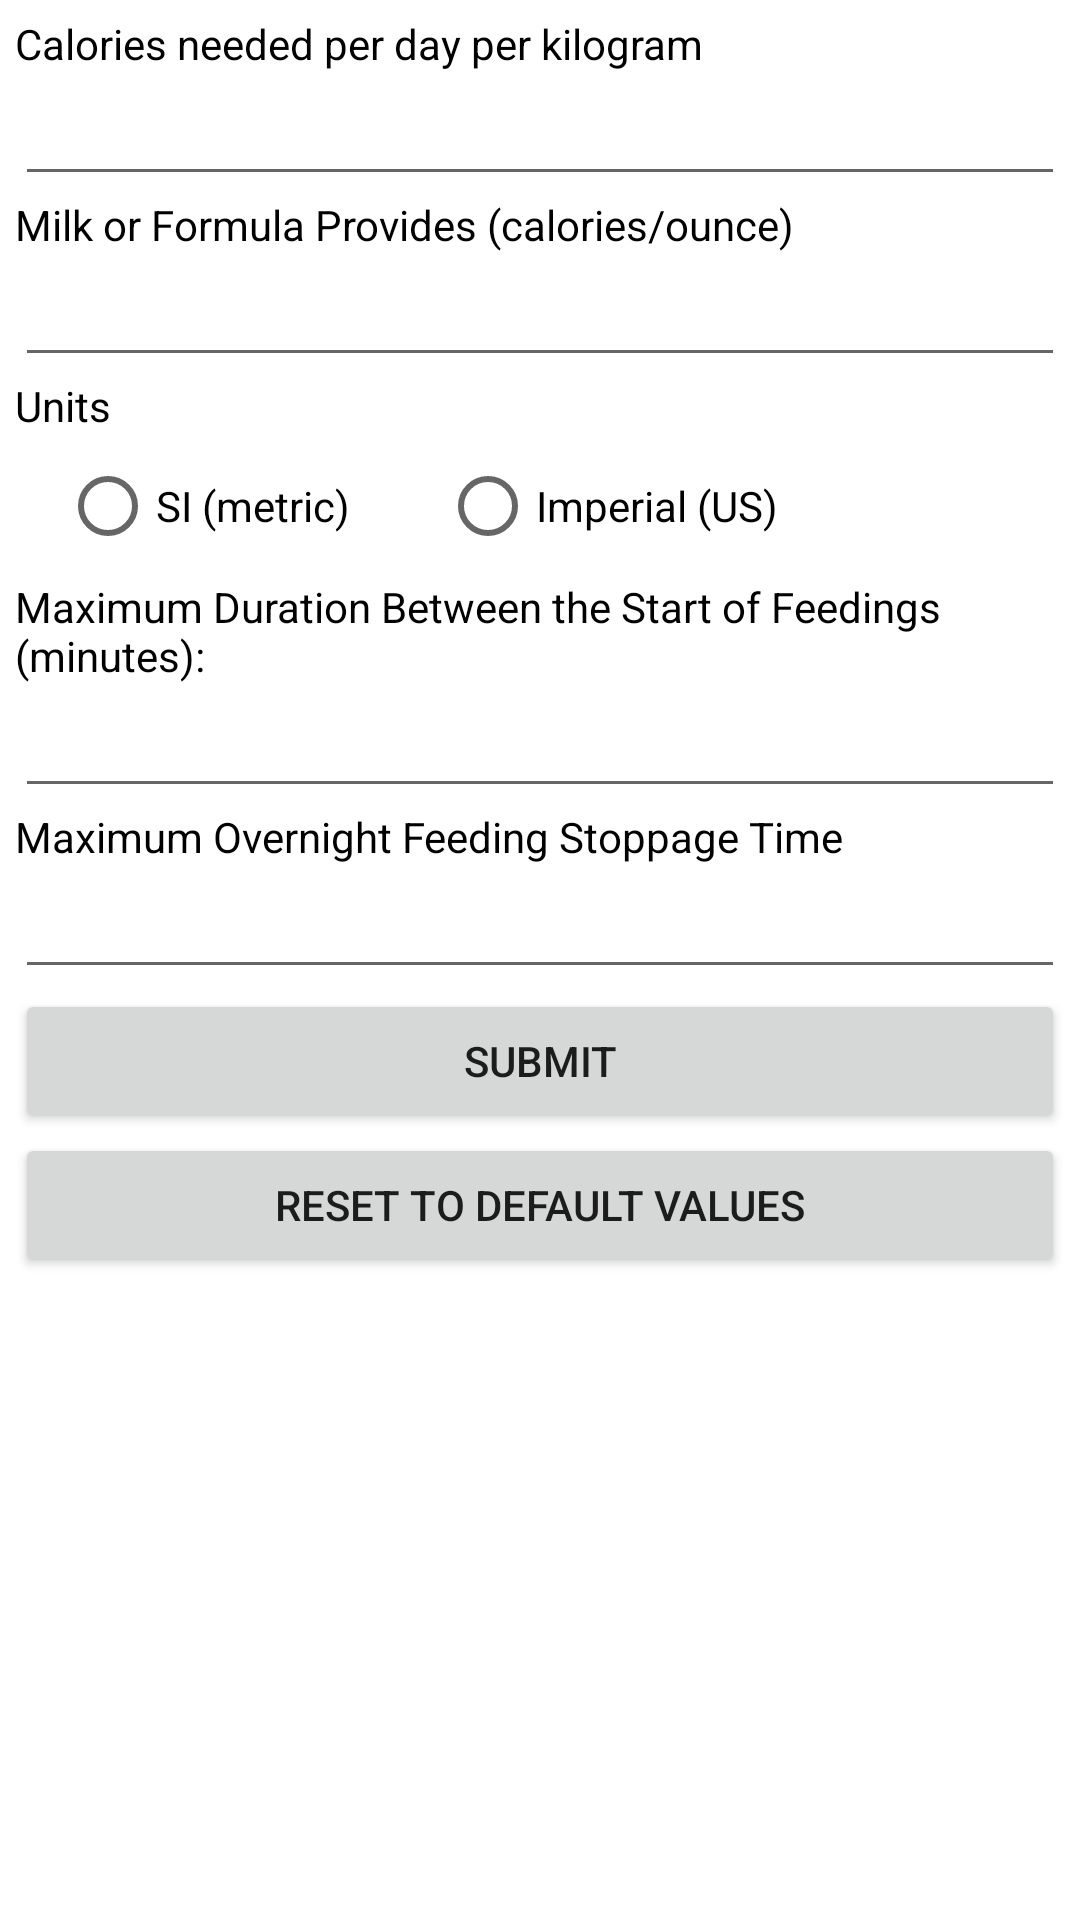

Produce the Android XML layout that renders to this screen, including the resource entries it uses.
<!-- AndroidManifest.xml: fallback theme Theme.MaterialComponents.DayNight.NoActionBar -->
<!-- res/layout/settings.xml -->
<?xml version="1.0" encoding="utf-8"?>
<ScrollView
	xmlns:android="http://schemas.android.com/apk/res/android"
	android:id="@+id/widget33"
	android:layout_width="match_parent"
	android:layout_height="match_parent"
	style="@style/page_background"
	>
<LinearLayout xmlns:android="http://schemas.android.com/apk/res/android"
    style="@style/group_vertlinearlayout"
    android:layout_height="match_parent" >
    
    <ScrollView
	xmlns:android="http://schemas.android.com/apk/res/android"
	android:id="@+id/widget33"
	android:layout_width="match_parent"
	android:layout_height="wrap_content"
	style="@style/page_background"
	>
	<LinearLayout
	android:id="@+id/widget47"
	android:layout_width="match_parent"
	android:layout_height="wrap_content"
	android:orientation="vertical"
	>

    <TextView
        android:id="@+id/textView1"
        style="@style/group_label"
        android:text="@string/Calories_needed_per_day" />

    <EditText
        android:id="@+id/cal_per_day_input"
        android:layout_width="match_parent"
        android:layout_height="wrap_content"
        android:inputType="numberDecimal" 
        style="@style/textedits">
    </EditText>

    <TextView
        android:id="@+id/textView2"
        style="@style/group_label"
        android:text="@string/Milk_Provides" />
    
    <EditText
        android:id="@+id/milk_provides"
        android:layout_width="match_parent"
        android:layout_height="wrap_content"
        android:inputType="numberDecimal" 
        style="@style/textedits">
    </EditText>


    <TextView
        android:id="@+id/textView3"
        style="@style/group_label"
        android:text="@string/Units" />


		<RadioGroup
        android:id="@+id/radioGroup1"
        style="@style/group_label" 
        android:orientation="horizontal" >

        <RadioButton
            android:id="@+id/radio_unit1"
            android:layout_width="wrap_content"
            android:layout_height="wrap_content"
            android:textColor="#000000"
            android:layout_marginLeft="15dp"
            android:layout_marginRight="15dp"
            android:text="@string/Unit1" />

        <RadioButton
            android:id="@+id/radio_unit2"
            android:layout_width="wrap_content"
            android:layout_height="wrap_content"
            android:textColor="#000000"
            android:layout_marginLeft="15dp"
            android:layout_marginRight="15dp"
            android:text="@string/Unit2" />
    </RadioGroup>

		<TextView
        android:id="@+id/textView4"
        style="@style/group_label"
        android:text="@string/settings_MaxDurationLabel" />
    
	    <EditText
	        android:id="@+id/editText_maxDuration"
	        android:layout_width="match_parent"
	        android:layout_height="wrap_content"
	        android:inputType="numberDecimal" 
	        style="@style/textedits">
	    </EditText>
	    
	    <TextView
        android:id="@+id/textView4"
        style="@style/group_label"
        android:text="@string/settings_MaxStoppageLabel" />
    
	    <EditText
	        android:id="@+id/editText_maxStoppage"
	        android:layout_width="match_parent"
	        android:layout_height="wrap_content"
	        android:inputType="numberDecimal" 
	        style="@style/textedits">
	    </EditText>
		
</LinearLayout>
</ScrollView>

    <Button
        android:id="@+id/button_submit"
        android:layout_width="match_parent"
        android:layout_height="wrap_content"
        android:text="@string/Submit" />

    <Button
        android:id="@+id/button_reset"
        android:layout_width="match_parent"
        android:layout_height="wrap_content"
        android:text="@string/Reset" />

</LinearLayout>
</ScrollView>
<!-- resources referenced by this layout -->
<resources>
  <string name="Calories_needed_per_day">Calories needed per day per kilogram</string>
  <string name="Milk_Provides">Milk or Formula Provides (calories/ounce)</string>
  <string name="Reset">Reset to Default Values</string>
  <string name="Submit">Submit</string>
  <string name="Unit1">SI (metric)</string>
  <string name="Unit2">Imperial (US)</string>
  <string name="Units">Units</string>
  <string name="settings_MaxDurationLabel">Maximum Duration Between the Start of Feedings (minutes):</string>
  <string name="settings_MaxStoppageLabel">Maximum Overnight Feeding Stoppage Time</string>
  <style name="group_label">
          <item name="android:textColor">#000000</item>
          <item name="android:layout_width">fill_parent</item>
  		<item name="android:layout_height">wrap_content</item>
      </style>
  <style name="group_vertlinearlayout">
          <item name="android:background">@color/background</item>
          <item name="android:padding">5dp</item>
          <item name="android:layout_width">fill_parent</item>
  		<item name="android:layout_height">wrap_content</item>
  		<item name="android:orientation">vertical</item>
      </style>
  <style name="page_background">
          <item name="android:windowNoTitle">True</item>
          <item name="android:background">#FFFFFF</item>
      </style>
  <style name="textedits">
          <item name="android:textColor">#000000</item>
      </style>
  <color name="background">#FFFFFF</color>
</resources>
